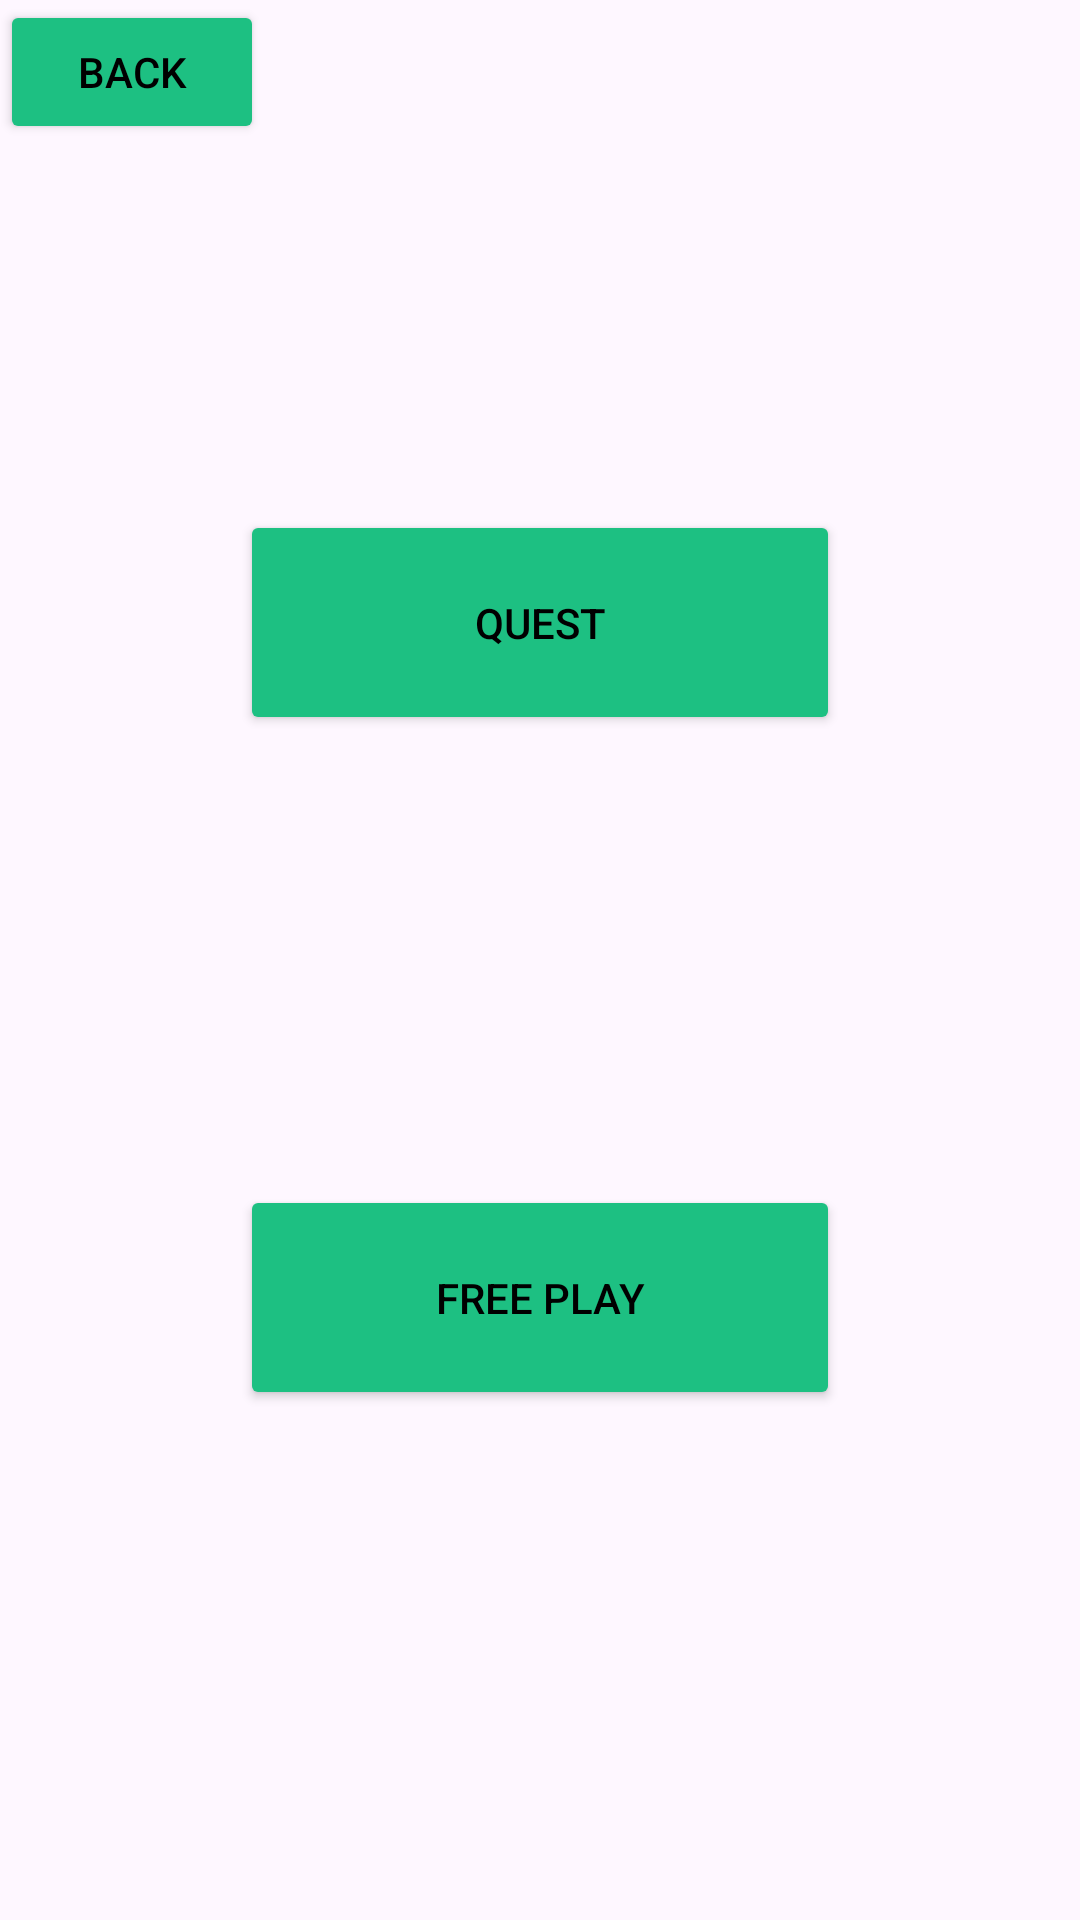

Layout XML and referenced resources for this Android screen:
<!-- AndroidManifest.xml: application theme Theme.PnP2_NewProject -->
<!-- res/layout/playmodes_screen.xml -->
<?xml version="1.0" encoding="utf-8"?>
<androidx.constraintlayout.widget.ConstraintLayout xmlns:android="http://schemas.android.com/apk/res/android"
    xmlns:app="http://schemas.android.com/apk/res-auto"
    xmlns:tools="http://schemas.android.com/tools"
    android:id="@+id/main"
    android:layout_width="match_parent"
    android:layout_height="match_parent"
    tools:context=".PlayModesScreen">


    <Button
        android:id="@+id/freePlayModeBtn"
        android:layout_width="200dp"
        android:layout_height="75dp"
        android:layout_marginTop="225dp"
        android:backgroundTint="@color/logo_green"
        android:text="Free Play"
        android:textColor="@color/black"
        app:layout_constraintBottom_toBottomOf="parent"
        app:layout_constraintEnd_toEndOf="parent"
        app:layout_constraintStart_toStartOf="parent"
        app:layout_constraintTop_toTopOf="parent" />

    <Button
        android:id="@+id/questModeBtn"
        android:layout_width="200dp"
        android:layout_height="75dp"
        android:layout_marginBottom="225dp"
        android:backgroundTint="@color/logo_green"
        android:text="Quest"
        android:textColor="@color/black"
        app:layout_constraintBottom_toBottomOf="parent"
        app:layout_constraintEnd_toEndOf="parent"
        app:layout_constraintStart_toStartOf="parent"
        app:layout_constraintTop_toTopOf="parent" />

    <Button
        android:id="@+id/backBtn"
        android:layout_width="wrap_content"
        android:layout_height="wrap_content"
        android:backgroundTint="@color/logo_green"
        android:text="Back"
        android:textColor="@color/black"
        app:layout_constraintStart_toStartOf="parent"
        app:layout_constraintTop_toTopOf="parent" />
</androidx.constraintlayout.widget.ConstraintLayout>
<!-- resources referenced by this layout -->
<resources>
  <color name="black">#FF000000</color>
  <color name="logo_green">#1DC082</color>
  <style name="Theme.PnP2_NewProject" parent="Base.Theme.PnP2_NewProject" />
  <style name="Base.Theme.PnP2_NewProject" parent="Theme.Material3.DayNight.NoActionBar">
          
  
      </style>
</resources>
